pico-8 play session: hold → + tap 🅾

[t = 2 s] hold → ~2s, tap 🅾 ~4×
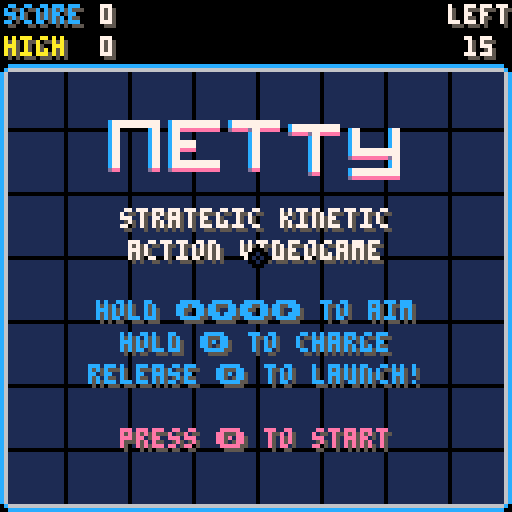
[t = 4 s] hold → ~4s, tap 🅾 ~7×
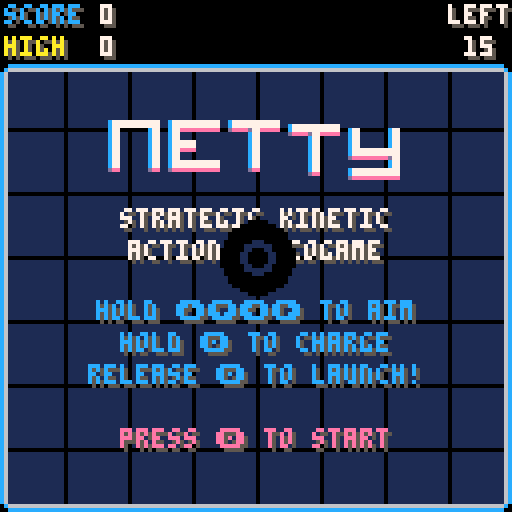
[t = 6 s] hold → ~6s, tap 🅾 ~10×
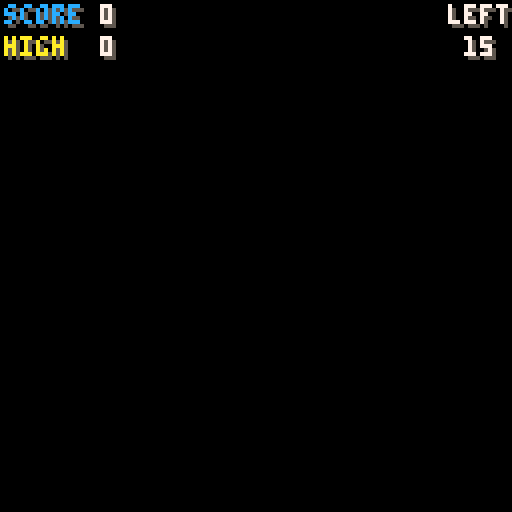
[t = 8 s] hold → ~8s, tap 🅾 ~14×
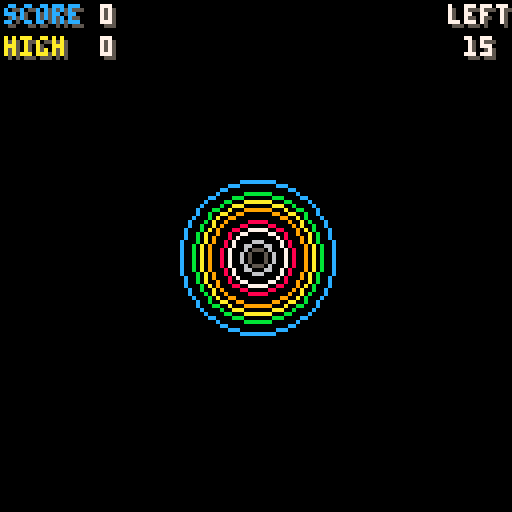

pico-8 cartridge
version 8
__lua__
-- netty
-- andrew minnich
cartdata("tesselode_netty")



-- state management
state = {}

function gotostate(s, ...)
 menuitem(4)
 state.current = s
 state.current:enter(...)
end



-- camera shakes
shake = {}
shake.launch = {
 {-1, -1},
 {-1, -1},
 {-1, -1},
 {1, 1},
 {1, 1},
 {1, 1},
 {1, -1},
 {1, -1},
 {1, -1},
 {-1, 1},
 {-1, 1},
 {-1, 1},
 {0, 0},
}


-- grid palettes
gridpalette = {
 {1, 0, 0, 6, 12, 'netty'},
 {0, 1, 1, 5, 1, 'nite',},
 {3, 11, 11, 11, 3, 'circuit',},
 {5, 0, 0, 0, 0, 'lumines',},
 {0, 0, 8, 8, 8, 'evil',},
 {13, 1, 1, 6, 1, 'murky',},
 {4, 9, 15, 4, 9, 'waffle',},
 {9, 0, 0, 10, 9, 'bee',},
 {8, 2, 2, 6, 14, 'punch',},
 {14, 14, 12, 6, 12, 'cute',},
 {7, 6, 6, 7, 7, 'sterile',},
 {0, 1, 0, 0, 7, 'depths',},
}


-- extra functions
function printc(s, x, y, c, glyphs)
 glyphs = glyphs or 0
 s = s .. ''
 x -= #s * 2 + glyphs * 2
 print(s, x, y, c)
end

function shakecamera(sequence)
 cam.sequence = sequence
 cam.frame = 1
end

function sign(x)
 if x < 0 then
  return -1
 elseif x > 0 then
  return 1
 else
  return 0
 end
end

function clamp(x, a, b)
 if x < a then
  return a
 elseif x > b then
  return b
 else
  return x
 end
end

function lerp(a, b, f)
 return a + (b-a) * f
end

function lerpl(a, b, f, m)
 local d = (b-a) * f
 d = clamp(d, -m, m)
 return a + d
end

function round(x)
 if x % 1 > .5 then
  return flr(x) + 1
 else
  return flr(x)
 end
end

function ceil(x)
 if x == flr(x) then
  return x
 else
  return flr(x) + 1
 end
end

function drawborder()
 pal(6, gridpalette[currentpalette][4])
 pal(12, gridpalette[currentpalette][5])
 map(0, 0, 0, 0, 16, 16)
 pal()
end


-- globals
gametype = 2
player = nil
dots = nil
blackholes = nil
effects = nil
score = nil
gravitytimer = nil
freezeframes = 0
uptime = 0

-- options
launchstyle = nil
movestyle = nil
firstrun = dget(2)
currentpalette = nil
if firstrun == 0 then
 dset(2, 1) -- first run
 dset(3, 1) -- launch style
 dset(4, 0) -- move style
 dset(5, 1) -- color palette
end

function setlaunchstyle(s)
 launchstyle = s
 dset(3, s)
 if s == 0 then
  menuitem(1, 'launch: normal', function()
   setlaunchstyle(1)
  end)
 end
 if s == 1 then
  menuitem(1, 'launch: inverted', function()
   setlaunchstyle(0)
  end)
 end
end

function setmovestyle(s)
 movestyle = s
 dset(4, s)
 if s == 0 then
  menuitem(2, 'move: normal', function()
   setmovestyle(1)
  end)
 end
 if s == 1 then
  menuitem(2, 'move: inverted', function()
   setmovestyle(0)
  end)
 end
end

function setcolorpalette(c)
 if c < 1 then c = 1 end
 if c > #gridpalette then c = 1 end
 currentpalette = c
 dset(5, c)
 menuitem(3, 'color: ' .. gridpalette[currentpalette][6], function()
  setcolorpalette(currentpalette + 1)
 end)
end

setlaunchstyle(dget(3))
setmovestyle(dget(4))
setcolorpalette(dget(5))



class = {}

function class.player()
 local player = {
  -- tweak me
  r = 4,
  accel = .02,
  friction = 1.015,
 	maxspeed = 2.5,
 	slomospeed = .2,
 	chargespeed = 1/60,
 	launchspeed = 3,
 	traillength = 16,

  -- don't tweak me
  buttoncurrent = false,
  buttonprevious = false,
 	x = 64,
 	y = 64,
 	vx = 0,
 	vy = 0,
 	canlaunch = true,
 	launching = false,
 	charge = 0,
 	launchdir = 0,
 	suctiontimer = 0,
 	sizetimer = 0,
 	speedtimer = 0,
 }
 player.displayr = player.r

 -- init trail
 player.trail = {}
 local i
 for i = 1, player.traillength do
  player.trail[i] = {x = player.x, y = player.y}
 end
 
 local inputx
 local inputy

 function player:update()
  -- input
  inputx = 0
  inputy = 0
  if (btn(0)) inputx -= 1
  if (btn(1)) inputx += 1
  if (btn(2)) inputy -= 1
  if (btn(3)) inputy += 1
  local l = sqrt(inputx*inputx + inputy*inputy)
  if l > 1 then
   inputx /= l
   inputy /= l
  end
  self.buttonprevious = self.buttoncurrent
  self.buttoncurrent = btn(4)
  local buttonpressed = self.buttoncurrent and not self.buttonprevious

  local speed = sqrt(self.vx*self.vx + self.vy*self.vy)

  -- acceleration
  local d = movestyle == 1 and -1 or 1
  self.vx += inputx * self.accel * speed / self.maxspeed * d
  self.vy += inputy * self.accel * speed / self.maxspeed * d

  -- friction
  self.vx /= self.friction
  self.vy /= self.friction
  
  -- gravity
  if gravitytimer > 0 then
   self.vy += .02
  end
  
  -- black hole gravity
  for b in all(blackholes) do
	  local d = atan2(b.x - self.x, b.y - self.y)
	  self.vx += .004 * cos(d)
	  self.vy += .004 * sin(d)
	 end

  -- bounce of screen edges
  local burstbounceparticles = function(angle)   
   for i = 1, 3 do
    local p = class.particle(self.x, self.y)
    p.angle = angle - .25 + rnd(.5)
    add(effects, p)
   end
   sfx(10)
  end
  if self.x < self.r then
   self.x = self.r
   self.vx *= -1
   burstbounceparticles(0)
  end
  if self.x > 128 - self.r then
   self.x = 128 - self.r
   self.vx *= -1
   burstbounceparticles(.5)
  end
  if self.y < self.r + 16 then
   self.y = self.r + 16
   self.vy *= -1
   burstbounceparticles(.75)
  end
  if self.y > 128 - self.r then
   self.y = 128 - self.r
   self.vy *= -1
   burstbounceparticles(.25)
  end

  -- limit speed
  if speed > self.maxspeed then
   self.vx /= (speed / self.maxspeed)
   self.vy /= (speed / self.maxspeed)
  end

  -- launching --
  
  -- start charge
  if not self.launching and buttonpressed then
   if self.canlaunch then
	   self.launching = true
	   self.charge = 0
	   if btn(0) or btn(1) or btn(2) or btn(3) then
	    self.launchdir = atan2(inputx, inputy)
	    if launchstyle == 1 then
	     self.launchdir += .5
	    end
	   else
	    self.launchdir = atan2(self.vx, self.vy)
	   end
	   sfx(8, 2)
	  else
	   sfx(35)
	  end
  end
  
  -- charge up
  if self.launching then
   self.charge += self.chargespeed
   if btnp(0) or btnp(1) or btnp(2) or btnp(3) then
    self.launchdir = atan2(inputx, inputy)
    if launchstyle == 1 then
     self.launchdir += .5
    end
   end
  end
  
  -- launch
  if self.launching and (not btn(4) or self.charge >= 1) then
   state.gameplay:onlaunch()
   self.launching = false
   local angle = self.launchdir
   self.vx = self.launchspeed * cos(angle) * self.charge
   self.vy = self.launchspeed * sin(angle) * self.charge
   score.multiplier = 1
   
   -- effects
   for i = 1, 5 do
    local p = class.particle(self.x, self.y, 12)
    p.angle = angle + .5 - .15 + rnd(.3)
    add(effects, p)
   end
   shakecamera(shake.launch)
   freezeframes = 2
   sfx(9, 2)
  end

  -- powerup states
  if self.suctiontimer > 0 then
   self.suctiontimer -= 1/60
  end
  if self.sizetimer > 0 then
   self.r = 8
   self.sizetimer -= 1/60
  else
   self.r = 4
  end
  if self.speedtimer > 0 then
   self.speedtimer -= 1/60
  end

  -- apply movement
 	local speedfactor
 	if self.launching then
 	 speedfactor = self.slomospeed
 	else
 	 speedfactor = 1
 	end
 	if self.speedtimer > 0 then
 	 speedfactor *= 1.5
 	end
  self.x += self.vx * speedfactor
  self.y += self.vy * speedfactor

  -- trail
  self.trail[1].x = player.x
  self.trail[1].y = player.y
  for i = 2, #self.trail do
   local t1 = self.trail[i]
   local t2 = self.trail[i - 1]
   t1.x = (t1.x + t2.x) / 2
   t1.y = (t1.y + t2.y) / 2
  end
  
  -- cosmetic
  self.displayr = self.displayr + (self.r - self.displayr) * .1
  
  -- burst some particles
  if not self.firstframe then
		 for i = 1, 10 do
			 add(effects, class.particle(self.x, self.y, 7))
			end
			self.firstframe = true
		end
 end

 function player:draw()
  -- draw launching hud
  local x, y = flr(self.x), flr(self.y)
  if self.launching then
   circfill(self.x, self.y, self.displayr * 4, 12)
   circfill(self.x, self.y, self.displayr + self.displayr*3*self.charge, 14)
   local bx = cos(self.launchdir) * self.displayr * 4
   local by = sin(self.launchdir) * self.displayr * 4
   if launchstyle == 1 then
    bx = -bx
    by = -by
   end
   line(self.x, self.y, self.x + bx, self.y + by, 9)
  end

  -- draw trail
  for i = 1, #self.trail do
   local t = self.trail[i]
   local r = self.displayr - self.displayr * (i / #self.trail)
   local c
   if self.speedtimer > 0 then
    c = 9
   else
    c = 7
   end
   circfill(t.x, t.y, r, c)
  end
  
  if self.suctiontimer > 0 then
   circfill(x, y, self.displayr, 11)
   circ(x, y, self.displayr, 10)
  else
   circfill(x + 1, y + 1, self.displayr, 5)
   circfill(x, y, self.displayr, 7)
	  circ(x, y, self.displayr, 6)
	 end
 end

 return player
end



function class.dot(special)
 local dot = {
  r = 4,

  x = 4 + flr(rnd(120)),
  y = 20 + flr(rnd(104)),
  vx = 0,
  vy = 0,
  special = special,
  displayr = 1,
 }

 function dot:update()
  -- suction
  if player.suctiontimer > 0 then
	  local d = atan2(player.x - self.x, player.y - self.y)
	  self.vx += .004 * cos(d)
	  self.vy += .004 * sin(d)
	 end
  
  -- gravity
  if gravitytimer > 0 then
   self.vy += .02
  end
  
  -- black hole gravity
  for b in all(blackholes) do
	  local d = atan2(b.x - self.x, b.y - self.y)
	  self.vx += .004 * cos(d)
	  self.vy += .004 * sin(d)
	 end
  
  -- bounce off walls
  if self.x < self.r then
   self.x = self.r
   self.vx *= -1
   sfx(24)
  end
  if self.x > 128 - self.r then
   self.x = 128 - self.r
   self.vx *= -1
   sfx(24)
  end
  if self.y < self.r + 16 then
   self.y = self.r + 16
   self.vy *= -1
   sfx(24)
  end
  if self.y > 128 - self.r then
   self.y = 128 - self.r
   self.vy *= -1
   sfx(24)
  end
  
  -- apply movement
  self.x += self.vx
  self.y += self.vy
  
  -- enter animation
  if self.displayr < self.r then
   self.displayr += 1/3
  end
 end

 function dot:draw()
  if self.special then
   local x1, y1 = self.x, self.y
	  for i = 0, 1, 1/16 do
		  local r = self.displayr + 2 * sin(uptime / 30 + i * 4)
		  local x2 = self.x + r * cos(i)
		  local y2 = self.y + r * sin(i)
		  line(x1, y1, x2, y2, 11)
		 end
		end
 
  if self.displayr < self.r then
   if self.special then
    circfill(self.x, self.y, self.displayr, 11)
   else
    circfill(self.x, self.y, self.displayr, 10)
   end
  else
	  local s
	  if self.special then
	   s = 2
	  else
	   s = 1
	  end
	  spr(s + 2, self.x - 3, self.y - 3)
	  spr(s, self.x - 4, self.y - 4)
	 end
 end

 return dot
end


function class.blackhole()
 local blackhole = {
  x = 8 + flr(rnd(112)),
  y = 24 + flr(rnd(96)),
	 r = 8,
	 life = 5,
	 displayr = 0,
	}
	sfx(20, 1)
	
	function blackhole:update()
	 self.life -= 1/60
	 if self.life <= 20/60 then
	  self.r = 0
	 end
	 self.displayr = self.displayr + (self.r - self.displayr) * .1
	 if self.life <= 0 then
	  sfx(22, 1)
	 end
	end

	function blackhole:draw()
	 local x1, y1 = self.x, self.y
	 for i = 0, 1, .05 do
	  local r = self.displayr + 2 + 2 * sin(uptime / 30 + i * 3)
	  local x2 = self.x + r * cos(i)
	  local y2 = self.y + r * sin(i)
	  line(x1, y1, x2, y2, 8)
	 end
	 circfill(self.x, self.y, self.displayr, 0)
	 circ(self.x, self.y, self.displayr, 8)
	end
	
	return blackhole
end



function class.particle(x, y, col)
 local particle = {
  x = x,
  y = y,
  angle = rnd(1),
  speed = 3,
  friction = 1.1,
  col = col or 7,
  life = .25 + rnd(.25),
 }

 function particle:update()
  self.speed /= self.friction
  self.x += self.speed * cos(self.angle)
  self.y += self.speed * sin(self.angle)
  self.life -= 1/60
 end

 function particle:draw()
  rect(self.x, self.y, self.x + 1, self.y + 1, self.col)
 end

 return particle
end


function class.scorepopup(x, y, score, col)
 local scorepopup = {
  x = x,
  y = y,
  score = score,
  col = col or 10,
  speed = 2,
  friction = 1.1,
  life = .5,
 }
 
 function scorepopup:update()
  self.speed /= self.friction
  self.y -= self.speed
  self.life -= 1/60
 end
 
 function scorepopup:draw()
  local s = self.score .. '00'
	 printc(s, self.x + 1, self.y + 1, 5)
  printc(s, self.x, self.y, self.col)
 end
 
 return scorepopup
end


function class.poweruptext(s)
 local text = {
  s = s,
  
  y = 16,
  life = 1.5,
  id = 'text',
 }
 
 function text:update()
  self.y /= 1.1
  self.life -= 1/60
 end
 
 function text:draw()
  printc(self.s, 65, 65 + self.y, 5)
  printc(self.s, 64, 64 + self.y, 11)
 end
 
 return text
end



function class.gridpoint(x, y)
 local point = {
  anchorx = x,
  anchory = y,
  x = x,
  y = y,
  vx = 0,
  vy = 0,
 }
 
 function point:update()
  if self.anchorx == 0 or self.anchorx == 128 or self.anchory == 16 or self.anchory == 128 then
   return
  end
  
  for b in all(blackholes) do
	  local r = sqrt((b.x - self.x)^2 + (b.y - self.y)^2)
	  if r < 1 then r = 1 end
   self.x = lerp(self.x, b.x, 1/r)
   self.y = lerp(self.y, b.y, 1/r)
  end
  
  local r = sqrt((player.x - self.x)^2 + (player.y - self.y)^2)
  if r < 1 then r = 1 end
  local f = (player.r^3)/320
  self.x = lerp(self.x, player.x, f/r)
  self.y = lerp(self.y, player.y, f/r)
  
  if gravitytimer > 0 then
   self.y = lerp(self.y, 128, .02)
  end
  
  self.x = lerp(self.x, self.anchorx, .1)
  self.y = lerp(self.y, self.anchory, .1)
 end

 return point
end



-- hud --

hud = {
 timeyoffset = 0,
 displayscore = 0,
 cutedots = {0, 0, 0, 0, 0, 0, 0, 0},
}

function hud:tickdown(playsound)
 self.timeyoffset = 4
 if playsound then sfx(29) end
end

function hud:update()
 local s = 0
 
 if state.current == state.gameplay or state.current == state.results then
  s = score.score
 end

 -- timer animation
 self.timeyoffset = lerp(self.timeyoffset, 0, .2)
	 
 -- rolling score counter
 if state.current == state.gameplay or state.current == state.results then
	 self.displayscore = lerp(self.displayscore, s, .25)
	 if self.displayscore % 1 > .99 then
	  self.displayscore = flr(self.displayscore) + 1
	 end
	else
	 self.displayscore = 0
	end

 if gametype == 3 then
  -- update zen mode visualizer
	 local wiggle = 1000 * sin(uptime/240) * (s - self.displayscore) / 100
	 self.cutedots[1] = lerpl(self.cutedots[1], wiggle, .1, 1)
	 for i = 8, 2, -1 do
	  self.cutedots[i] = lerp(self.cutedots[i], self.cutedots[i-1], .1)
	 end
	end
end

function hud:draw()
 local scoredisplayy = 0
 local timeleft = 60
 local movesleft = 15

 if state.current == state.gameplay or state.current == state.results then
  timeleft = score.timeleft
  movesleft = score.movesleft
 
  scoredisplayy = 400 * (score.score - self.displayscore) / 200
	 if scoredisplayy > 2 then scoredisplayy = 2 end
	 scoredisplayy = round(scoredisplayy)
	end

 if gametype == 3 then
  -- draw zen mode visualizer
	 for i = 1, 8 do
	  local x = 36 + 8 * (i - 1)
	  local wiggle = self.cutedots[i]
	  wiggle = clamp(wiggle, -4 ,4)
	  local y = round(8 + wiggle)
	  local c = 5
	  if abs(wiggle) > 1 then
	   c = gridpalette[currentpalette][4]
	  end
	  if abs(wiggle) > 3 then
	   c = gridpalette[currentpalette][5]
	  end
	  circfill(x, y, 2, c)
	 end
	 return false
	end
	
	-- score counter
 local s
 if self.displayscore == 0 then
  s = 0
 else
  local whole = flr(self.displayscore)
  local decimal = self.displayscore % 1
  if whole == 0 then whole = '' end
  if decimal == 0 then
   s = whole .. '00'
  else
   decimal = decimal .. ''
	  s = whole .. sub(decimal, 3, 4)
	 end
 end
 
 print('score', 2, 2, 5)
 print('score', 1, 1, 12)
 print(s, 26, 2 + scoredisplayy, 5)
 print(s, 25, 1 + scoredisplayy, 7)
 
 -- high score
 local s = dget(gametype-1)
 if s ~= 0 then
  s = s .. '00'
 end
 print('high', 2, 10, 5)
 print('high', 1, 9, 10)
 print(s, 26, 10, 5)
 print(s, 25, 9, 7)
 
 -- time/moves left
 if gametype == 1 or movesleft == 0 then
	 print('time', 113, 2, 5)
	 print('time', 112, 1, 7)
	 local t = ceil(timeleft)
	 t = t .. ''
	 printc(t, 121, 10 + self.timeyoffset, 5)
	 local c = 7
	 if timeleft <= 10 then
	  c = 8
	 end
	 printc(t, 120, 9 + self.timeyoffset, c)
	else
	 print('left', 113, 2, 5)
	 print('left', 112, 1, 7)
	 local t = movesleft
	 t = t .. ''
	 printc(t, 121, 10 + self.timeyoffset, 5)
	 local c = 7
	 if movesleft < 5 then
	  c = 8
	 end
	 printc(t, 120, 9 + self.timeyoffset, c)
	end
end
  


-- gameplay state --

state.gameplay = {}

function state.gameplay:enter(gametype)
	player = class.player()
	dots = {}
	blackholes = {}
	effects = {}
	score = {
	 score = 0,
	 multiplier = 1,
	 dotscollected = 0,
	 timeleft = 60,
	 movesleft = 15,
	}
	cam = {
	 sequence = {{0, 0}},
	 frame = 1,
	}
	gravitytimer = 0
	
	self.powerups = {}
	
	-- cosmetic
	self.grid = {}
	for x = 0, 128, 16 do
	 self.grid[x] = {}
	 for y = 16, 128, 16 do
	  self.grid[x][y] = class.gridpoint(x, y)
	 end
	end
	 
	self.secondtimer = 1
	
	for i = 1, 5 do
		add(dots, class.dot())
	end
	
	menuitem(4, 'retry', function()
	 gotostate(state.transition, state.intro, true)
	end)
end

function state.gameplay:powerup()
 -- shuffle powerups
 if #self.powerups == 0 then
  if gametype == 3 then
   self.powerups = {2, 3, 4, 5}
  else
		 self.powerups = {1, 2, 3, 4, 5, 6}
		end
	 for _ = 1, 10 do
		 for i = 1, #self.powerups - 1 do
	   local j = i + 1
	   if rnd(2) < 1 then
	    local a, b = self.powerups[i], self.powerups[j]
	    self.powerups[i] = b
	    self.powerups[j] = a
	   end
	  end
	 end
 end
 		
 local c = self.powerups[1]
 assert(c)
 del(self.powerups, self.powerups[1])

 -- delete previous powerup text
 for e in all(effects) do
  if e.id == 'text' then
   del(effects, e)
  end
 end

 if c == 1 then
  add(dots, class.dot())
  add(effects, class.poweruptext('extra dot!'))
  sfx(19, 3)
 end
 if c == 2 then
  add(blackholes, class.blackhole())
  add(effects, class.poweruptext('black hole!'))
 end
 if c == 3 then
  player.sizetimer = 5
  add(effects, class.poweruptext('size up!'))
  sfx(25, 3)
 end
 if c == 4 then
  gravitytimer = 5
  sfx(23, 3)
  add(effects, class.poweruptext('gravity!'))
 end
 if c == 5 then
  player.speedtimer = 5
  add(effects, class.poweruptext('speed up!'))
  sfx(21, 3)
 end
 if c == 6 then
  if gametype == 1 then
	  score.timeleft += 5
	  add(effects, class.poweruptext('extra time!'))
	 else
	  score.movesleft += 3
	  add(effects, class.poweruptext('extra launches!'))
	 end  
  sfx(33, 3)
 end
end

function state.gameplay:onlaunch()
 if gametype == 2 then
  score.movesleft -= 1
  hud:tickdown()
 end
end

function state.gameplay:update()
 if freezeframes > 0 then
  freezeframes -= 1
  return
 end

 if gametype == 1 then
	 score.timeleft -= 1/60
	 if score.timeleft <= 0 then
	  gotostate(state.results)
	 end
	end
	if gametype == 2 then
	 player.canlaunch = score.movesleft > 0
	 if score.movesleft == 0 then
	  score.timeleft -= 1/60
	  if score.timeleft <= 0 then
		  gotostate(state.results)
		 end
		else
			score.timeleft = 10
		end
	end
 
 if gravitytimer > 0 then
  gravitytimer -= 1/60
 end

 -- update player
 player:update()

 -- update dots
 for d in all(dots) do
  d:update()	

  -- dot collection
  local distance = sqrt((d.x - player.x)^2 + (d.y - player.y)^2)
  if distance < player.r + d.r then
   del(dots, d)
   local dotscore = score.multiplier
   local col
   if d.special then
    col = 11
    dotscore *= 5
    self:powerup()
   else
    col = 10
   end
   score.dotscollected += 1
   score.multiplier += 1
   score.score += dotscore
   add(dots, class.dot(score.dotscollected % 5 == 0))
   for i = 1, 5 do
    add(effects, class.particle(d.x, d.y, col))
   end
   add(effects, class.scorepopup(d.x, d.y, dotscore, col))
   local s
   if score.multiplier > 8 then
    s = 7
   else
	   s = score.multiplier - 2
	  end
	  if d.special then
	   s += 11
	  end
	  sfx(s, 0)
  end
 end
 
 -- update blackholes
 for b in all(blackholes) do
  b:update()
  if b.life <= 0 then
   del(blackholes, b)
  end
 end

 -- update particles
 for e in all(effects) do
  e:update()
  if e.life <= 0 then
   del(effects, e)
  end
 end
 
 -- update grid
 for x = 0, 128, 16 do
	 for y = 16, 128, 16 do
	  self.grid[x][y]:update()
	 end
	end
 
 -- update camera
 cam.frame += 1
 if cam.frame > #cam.sequence then
  cam.frame = #cam.sequence
 end
 
 -- update hud animations
 if gametype == 1 or score.movesleft == 0 then
	 self.secondtimer -= 1/60
	 if self.secondtimer <= 0 then
	  self.secondtimer += 1
	  if score.timeleft < 10 then
	   hud:tickdown(true)
	  end
	 end
	else
	 self.secondtimer = 1
	end
end

function state.gameplay:draw()
 cls()
 
 camera(cam.sequence[cam.frame][1], cam.sequence[cam.frame][2])
 
 -- draw grid
 clip(2, 18, 126, 108)
 rectfill(0, 0, 128, 128, gridpalette[currentpalette][1])
	for x = 0, 128, 16 do
	 for y = 16, 112, 16 do
	  local a = self.grid[x][y]
	  local b = self.grid[x][y+16]
	  line(a.x, a.y, b.x, b.y, gridpalette[currentpalette][2])
	 end
	end
	for x = 0, 112, 16 do
	 for y = 16, 128, 16 do
	  local a = self.grid[x][y]
	  local b = self.grid[x+16][y]
	  line(a.x, a.y, b.x, b.y, gridpalette[currentpalette][3])
	 end
	end
	clip()
 
 drawborder()
 	
	-- draw entities
 for b in all(blackholes) do
  b:draw()
 end
 player:draw()
 for d in all(dots) do
  d:draw()
 end
 for e in all(effects) do
  e:draw()
 end
 
 -- draw hud
 if gametype == 3 then return false end
 
 camera()
end



-- results screen
state.results = {}

function state.results:enter()
 sfx(-1, 0)
 sfx(-1, 1)
 sfx(-1, 2)
 sfx(-1, 3)
 sfx(31)

 self.newhighscore = false
 if score.score > dget(gametype-1) then
  self.newhighscore = true
  dset(gametype-1, score.score)
 end
 
 self.statetimer = 4
 self.displayscore = 0
end

function state.results:update()
 if self.statetimer > 0 then
	 self.statetimer -= 1/60
	 if self.statetimer <= 0 then
	  if self.newhighscore then
	   sfx(32)
	  end
	 end
	end

 if self.statetimer <= 2 then
  if self.displayscore < score.score then
   if stat(16) ~= 34 then
	   sfx(34, 0)
	  end
	  self.displayscore += score.score/100
	  if self.displayscore > score.score then
	   self.displayscore = score.score
	  end
	 else
	  if stat(16) == 34 then
	   sfx(26, 0)
	  end
	 end
	end

 if self.statetimer <= 0 then
	 if btnp(4) then
 	 gotostate(state.transition, state.intro, true)
	 end
	 if btnp(5) then
	  gotostate(state.transition, state.title, true)
  end
 end
end

function state.results:draw()
 state.gameplay:draw()

 rectfill(8, 32, 120, 96, 0)
 
 if self.statetimer <= 2 then
	 printc('final score', 65, 41, 5)
	 printc('final score', 64, 40, 12)
	 local s = flr(self.displayscore)
	 if s > 0 then
	  s = s .. '00'
	 end
	 printc(s, 65, 49, 5)
	 printc(s, 64, 48, 7)
	else
	 if gametype == 1 then
	 	printc('time up!', 65, 65, 5)
		 printc('time up!', 64, 64, 7)
		elseif gametype == 2 then
		 printc('out of moves!', 65, 65, 5)
		 printc('out of moves!', 64, 64, 7)
		end
	end
	
	if self.statetimer <= 0 then
	 if self.newhighscore then
	  printc('new high score!', 65, 65, 5)
	  printc('new high score!', 64, 64, 10)
	 end
	 printc('� retry   � title', 65, 81, 5, 1)
	 printc('� retry   � title', 64, 80, 12, 1)
	end
end



-- intro sequence
state.intro = {}

function state.intro:enter()
 self.rings = {}
 for i = 1, 8 do
  self.rings[i] = {
   startr = 16*i,
   extrar = rnd(128),
   targetr = i/4,
  }
  self.rings[i].r = self.rings[i].startr
 end
 
 self.timer = 2
 
 sfx(27)
 sfx(28)
end

function state.intro:update()
 for i = 1, #self.rings do
  local r = self.rings[i]
  r.r -= r.startr/120
  r.extrar = lerp(r.extrar, 0, .05)
 end
 
 self.timer -= 1/60
 if self.timer <= 0 then
  sfx(-1, 0)
  sfx(-1, 1)
  sfx(-1, 2)
  sfx(-1, 3)
  sfx(9)
  gotostate(state.gameplay)
 end
end

function state.intro:draw()
 cls()
 
 clip(2, 18, 126, 108)
 
 -- draw rings
 for i = 1, #self.rings do
  local r = self.rings[i]
  circ(64, 64, r.r + r.extrar + r.targetr, i + 4)
 end
 
 clip()
end



state.transition = {}

function state.transition:enter(s, crop)
 self.r = 1
 self.s = s
 self.crop = crop
 sfx(30)
end

function state.transition:update()
 self.r *= 1.15
 if self.r > 10000 then
  gotostate(self.s)
 end
end

function state.transition:draw()
 --rectfill(0, 0, self.x, 128, 0)
 if self.crop then
  clip(0, 16, 128, 112)
 end
 circfill(64, 64, self.r, 0)
 circfill(64, 64, self.r/2, gridpalette[currentpalette][1])
 circfill(64, 64, self.r/4, 0)
 clip()
end


-- title screen
state.title = {}

function state.title:enter()
 music(0)
 poke(0x5f42, 2)
end

function state.title:update()
 if btnp(4) then
  music(-1)
  poke(0x5f42, 0)
  gotostate(state.transition, state.intro, true)
 end
end

function state.title:draw()
 cls()
 
 clip(2, 18, 126, 108)
 
 rectfill(0, 0, 128, 128, gridpalette[currentpalette][1])

 -- draw grid
 for x = 0, 128, 16 do
  line(x, 16, x, 128, gridpalette[currentpalette][2])
 end
 for y = 16, 128, 16 do
  line(0, y, 128, y, gridpalette[currentpalette][3])
 end
 
 clip()
 
 drawborder()

 -- draw title
 for i = 0, 4 do
  local s = 6 + i * 2
  local x = 128/2 - (15*5)/2 + 15*i
  local y = 32 + 3.99 * sin(uptime/60 - 1/15*i)
  spr(s, x, y, 2, 2)
 end
 
 printc('strategic kinetic', 65, 53, 5)
 printc('strategic kinetic', 64, 52, 7)
 printc('action videogame', 65, 61, 5)
 printc('action videogame', 64, 60, 7)
 
 -- instructions
 camera(0, 1.99 * sin(uptime / 120) + 4)
 
 printc('hold ���� to aim', 65, 81, 5, 4)
 printc('hold ���� to aim', 64, 80, 12, 4)
 
 printc('hold � to charge', 65, 89, 5, 1)
 printc('hold � to charge', 64, 88, 12, 1)
 
 printc('release � to launch!', 65, 97, 5, 1)
 printc('release � to launch!', 64, 96, 12, 1)
 
 printc('press � to start', 65, 113, 5, 1)
 printc('press � to start', 64, 112, 14, 1)
 
 camera()
end



-- main loop --
function _init()
	gotostate(state.transition, state.title)
end

function _update60()
 uptime += 1
 state.current:update()
 hud:update()
end

function _draw()
 state.current:draw()
 if state.current ~= state.transition then
	 hud:draw()
	end
end
__gfx__
00000000000aa000000bb00000055000000550000000000000000000000000000000000000000000000000000000000000000000000000000000000000000000
0000000000a99a000bbaabb000555500055555500000000000000000000000000000000000000000000000000000000000000000000000000000000000000000
007007000a9aa9a00babbab00555555005555550000000000c777777777777000c777777777777000c777777777777000c777777777777000c770000000c7700
00077000a9aaaa9abab33bab5555555555555555000000000c777777777777000c777777777777000c777777777777000c777777777777000c770000000c7700
00077000a9aaaa9abab33bab5555555555555555000000000c770000000c77000c77eeeeeeeeee000deeeed77eeeee000deeeed77eeeee000c770000000c7700
007007000a9aa9a00babbab00555555005555550000000000c770000000c77000c77000000000000000000c770000000000000c7700000000c770000000c7700
0000000000a99a000bbaabb00055550005555550000000000c770000000c77000c77000000000000000000c770000000000000c7700000000c770000000c7700
00000000000aa000000bb0000005500000055000000000000c770000000c77000c77777700000000000000c770000000000000c7700000000c77777777777700
00cccccccccccccccccccc0000cccccccccccccccccccc000c770000000c77000c77777700000000000000c770000000000000c7700000000c77777777777700
0c66666666666666666666c00c66666666666666666666c00c770000000c77000c77eeee00000000000000c770000000000000c7700000000deeeeeeeeed7700
c6000000000000000000006cc6000000000000000000006c0c770000000c77000c77000000000000000000c770000000000000c77000000000000000000c7700
c6000000000000000000006cc6000000000000000000006c0c770000000c77000c77000000000000000000c770000000000000c77000000000000000000c7700
c6000000000000000000006cc6000000000000000000006c0c770000000c77000c77777777777700000000c770000000000000c7700000000c77777777777700
c6000000000000000000006cc6000000000000000000006c0c770000000c77000c77777777777700000000c770000000000000c7700000000c77777777777700
c6000000000000000000006cc6000000000000000000006c0dee0000000dee000deeeeeeeeeeee00000000dee0000000000000dee00000000deeeeeeeeeeee00
c6000000000000000000006cc6000000000000000000006c00000000000000000000000000000000000000000000000000000000000000000000000000000000
c6000000000000000000006cc6000000000000000000006c00000000000000000000000000000000000000000000000000000000000000000000000000000000
c6000000000000000000006cc6000000000000000000006c00000000000000000000000000000000000000000000000000000000000000000000000000000000
c6000000000000000000006cc6000000000000000000006c0c770000000c77000c770000000c7700000000000000000000000000000000000000000000000000
c6000000000000000000006cc6000000000000000000006c00c7700000c77e000c777000000c7700000000000000000000000000000000000000000000000000
c6000000000000000000006cc6000000000000000000006c000c77000c77e0000c777700000c7700000000000000000000000000000000000000000000000000
c6000000000000000000006cc6000000000000000000006c0000c770c77e00000c777770000c7700000000000000000000000000000000000000000000000000
c6000000000000000000006cc6000000000000000000006c00000c7777e000000c777777000c7700000000000000000000000000000000000000000000000000
c6000000000000000000006cc6000000000000000000006c000000c77e0000000c77e777700c7700000000000000000000000000000000000000000000000000
c6000000000000000000006cc6000000000000000000006c000000c7700000000c770e77770c7700000000000000000000000000000000000000000000000000
c6000000000000000000006cc6000000000000000000006c000000c7700000000c7700e7777c7700000000000000000000000000000000000000000000000000
c6000000000000000000006cc6000000000000000000006c000000c7700000000c77000e77777700000000000000000000000000000000000000000000000000
c6000000000000000000006cc6000000000000000000006c000000c7700000000c770000e7777700000000000000000000000000000000000000000000000000
c6000000000000000000006cc6000000000000000000006c000000c7700000000c7700000e777700000000000000000000000000000000000000000000000000
c6000000000000000000006cc6000000000000000000006c000000c7700000000c77000000e77700000000000000000000000000000000000000000000000000
0c66666666666666666666c00c66666666666666666666c0000000dee00000000dee0000000eee00000000000000000000000000000000000000000000000000
00cccccccccccccccccccc0000cccccccccccccccccccc0000000000000000000000000000000000000000000000000000000000000000000000000000000000
00000000000000000000000000000000000000000000000000000000000000000000000000000000000000000000000000000000000000000000000000000000
00000000000000000000000000000000000000000000000000000000000000000000000000000000000000000000000000000000000000000000000000000000
00000000000000000000000000000000000000000000000000000000000000000000000000000000000000000000000000000000000000000000000000000000
00000000000000000000000000000000000000000000000000000000000000000000000000000000000000000000000000000000000000000000000000000000
00000000000000000000000000000000000000000000000000000000000000000000000000000000000000000000000000000000000000000000000000000000
00000000000000000000000000000000000000000000000000000000000000000000000000000000000000000000000000000000000000000000000000000000
00000000000000000000000000000000000000000000000000000000000000000000000000000000000000000000000000000000000000000000000000000000
00000000000000000000000000000000000000000000000000000000000000000000000000000000000000000000000000000000000000000000000000000000
00000000000000000000000000000000000000000000000000000000000000000000000000000000000000000000000000000000000000000000000000000000
00000000000000000000000000000000000000000000000000000000000000000000000000000000000000000000000000000000000000000000000000000000
00000000000000000000000000000000000000000000000000000000000000000000000000000000000000000000000000000000000000000000000000000000
00000000000000000000000000000000000000000000000000000000000000000000000000000000000000000000000000000000000000000000000000000000
00000000000000000000000000000000000000000000000000000000000000000000000000000000000000000000000000000000000000000000000000000000
00000000000000000000000000000000000000000000000000000000000000000000000000000000000000000000000000000000000000000000000000000000
00000000000000000000000000000000000000000000000000000000000000000000000000000000000000000000000000000000000000000000000000000000
00000000000000000000000000000000000000000000000000000000000000000000000000000000000000000000000000000000000000000000000000000000
00000000000000000000000000000000000000000000000000000000000000000000000000000000000000000000000000000000000000000000000000000000
00000000000000000000000000000000000000000000000000000000000000000000000000000000000000000000000000000000000000000000000000000000
00000000000000000000000000000000000000000000000000000000000000000000000000000000000000000000000000000000000000000000000000000000
00000000000000000000000000000000000000000000000000000000000000000000000000000000000000000000000000000000000000000000000000000000
00000000000000000000000000000000000000000000000000000000000000000000000000000000000000000000000000000000000000000000000000000000
00000000000000000000000000000000000000000000000000000000000000000000000000000000000000000000000000000000000000000000000000000000
00000000000000000000000000000000000000000000000000000000000000000000000000000000000000000000000000000000000000000000000000000000
00000000000000000000000000000000000000000000000000000000000000000000000000000000000000000000000000000000000000000000000000000000
00000000000000000000000000000000000000000000000000000000000000000000000000000000000000000000000000000000000000000000000000000000
00000000000000000000000000000000000000000000000000000000000000000000000000000000000000000000000000000000000000000000000000000000
00000000000000000000000000000000000000000000000000000000000000000000000000000000000000000000000000000000000000000000000000000000
00000000000000000000000000000000000000000000000000000000000000000000000000000000000000000000000000000000000000000000000000000000
00000000000000000000000000000000000000000000000000000000000000000000000000000000000000000000000000000000000000000000000000000000
00000000000000000000000000000000000000000000000000000000000000000000000000000000000000000000000000000000000000000000000000000000
00000000000000000000000000000000000000000000000000000000000000000000000000000000000000000000000000000000000000000000000000000000
00000000000000000000000000000000000000000000000000000000000000000000000000000000000000000000000000000000000000000000000000000000
00000000000000000000000000000000000000000000000000000000000000000000000000000000000000000000000000000000000000000000000000000000
00000000000000000000000000000000000000000000000000000000000000000000000000000000000000000000000000000000000000000000000000000000
00000000000000000000000000000000000000000000000000000000000000000000000000000000000000000000000000000000000000000000000000000000
00000000000000000000000000000000000000000000000000000000000000000000000000000000000000000000000000000000000000000000000000000000
00000000000000000000000000000000000000000000000000000000000000000000000000000000000000000000000000000000000000000000000000000000
00000000000000000000000000000000000000000000000000000000000000000000000000000000000000000000000000000000000000000000000000000000
00000000000000000000000000000000000000000000000000000000000000000000000000000000000000000000000000000000000000000000000000000000
00000000000000000000000000000000000000000000000000000000000000000000000000000000000000000000000000000000000000000000000000000000
00000000000000000000000000000000000000000000000000000000000000000000000000000000000000000000000000000000000000000000000000000000
00000000000000000000000000000000000000000000000000000000000000000000000000000000000000000000000000000000000000000000000000000000
00000000000000000000000000000000000000000000000000000000000000000000000000000000000000000000000000000000000000000000000000000000
00000000000000000000000000000000000000000000000000000000000000000000000000000000000000000000000000000000000000000000000000000000
00000000000000000000000000000000000000000000000000000000000000000000000000000000000000000000000000000000000000000000000000000000
00000000000000000000000000000000000000000000000000000000000000000000000000000000000000000000000000000000000000000000000000000000
00000000000000000000000000000000000000000000000000000000000000000000000000000000000000000000000000000000000000000000000000000000
00000000000000000000000000000000000000000000000000000000000000000000000000000000000000000000000000000000000000000000000000000000
00000000000000000000000000000000000000000000000000000000000000000000000000000000000000000000000000000000000000000000000000000000
00000000000000000000000000000000000000000000000000000000000000000000000000000000000000000000000000000000000000000000000000000000
00000000000000000000000000000000000000000000000000000000000000000000000000000000000000000000000000000000000000000000000000000000
00000000000000000000000000000000000000000000000000000000000000000000000000000000000000000000000000000000000000000000000000000000
00000000000000000000000000000000000000000000000000000000000000000000000000000000000000000000000000000000000000000000000000000000
00000000000000000000000000000000000000000000000000000000000000000000000000000000000000000000000000000000000000000000000000000000
00000000000000000000000000000000000000000000000000000000000000000000000000000000000000000000000000000000000000000000000000000000
00000000000000000000000000000000000000000000000000000000000000000000000000000000000000000000000000000000000000000000000000000000
00000000000000000000000000000000000000000000000000000000000000000000000000000000000000000000000000000000000000000000000000000000
00000000000000000000000000000000000000000000000000000000000000000000000000000000000000000000000000000000000000000000000000000000
00000000000000000000000000000000000000000000000000000000000000000000000000000000000000000000000000000000000000000000000000000000
00000000000000000000000000000000000000000000000000000000000000000000000000000000000000000000000000000000000000000000000000000000
00000000000000000000000000000000000000000000000000000000000000000000000000000000000000000000000000000000000000000000000000000000
00000000000000000000000000000000000000000000000000000000000000000000000000000000000000000000000000000000000000000000000000000000
00000000000000000000000000000000000000000000000000000000000000000000000000000000000000000000000000000000000000000000000000000000
00000000000000000000000000000000000000000000000000000000000000000000000000000000000000000000000000000000000000000000000000000000
00000000000000000000000000000000000000000000000000000000000000000000000000000000000000000000000000000000000000000000000000000000
00000000000000000000000000000000000000000000000000000000000000000000000000000000000000000000000000000000000000000000000000000000
00000000000000000000000000000000000000000000000000000000000000000000000000000000000000000000000000000000000000000000000000000000
00000000000000000000000000000000000000000000000000000000000000000000000000000000000000000000000000000000000000000000000000000000
00000000000000000000000000000000000000000000000000000000000000000000000000000000000000000000000000000000000000000000000000000000
00000000000000000000000000000000000000000000000000000000000000000000000000000000000000000000000000000000000000000000000000000000
00000000000000000000000000000000000000000000000000000000000000000000000000000000000000000000000000000000000000000000000000000000
00000000000000000000000000000000000000000000000000000000000000000000000000000000000000000000000000000000000000000000000000000000
00000000000000000000000000000000000000000000000000000000000000000000000000000000000000000000000000000000000000000000000000000000
00000000000000000000000000000000000000000000000000000000000000000000000000000000000000000000000000000000000000000000000000000000
00000000000000000000000000000000000000000000000000000000000000000000000000000000000000000000000000000000000000000000000000000000
00000000000000000000000000000000000000000000000000000000000000000000000000000000000000000000000000000000000000000000000000000000
00000000000000000000000000000000000000000000000000000000000000000000000000000000000000000000000000000000000000000000000000000000
00000000000000000000000000000000000000000000000000000000000000000000000000000000000000000000000000000000000000000000000000000000
00000000000000000000000000000000000000000000000000000000000000000000000000000000000000000000000000000000000000000000000000000000
00000000000000000000000000000000000000000000000000000000000000000000000000000000000000000000000000000000000000000000000000000000
00000000000000000000000000000000000000000000000000000000000000000000000000000000000000000000000000000000000000000000000000000000
00000000000000000000000000000000000000000000000000000000000000000000000000000000000000000000000000000000000000000000000000000000
00000000000000000000000000000000000000000000000000000000000000000000000000000000000000000000000000000000000000000000000000000000
00000000000000000000000000000000000000000000000000000000000000000000000000000000000000000000000000000000000000000000000000000000
00000000000000000000000000000000000000000000000000000000000000000000000000000000000000000000000000000000000000000000000000000000
00000000000000000000000000000000000000000000000000000000000000000000000000000000000000000000000000000000000000000000000000000000
00000000000000000000000000000000000000000000000000000000000000000000000000000000000000000000000000000000000000000000000000000000
00000000000000000000000000000000000000000000000000000000000000000000000000000000000000000000000000000000000000000000000000000000
00000000000000000000000000000000000000000000000000000000000000000000000000000000000000000000000000000000000000000000000000000000
00000000000000000000000000000000000000000000000000000000000000000000000000000000000000000000000000000000000000000000000000000000
00000000000000000000000000000000000000000000000000000000000000000000000000000000000000000000000000000000000000000000000000000000
00000000000000000000000000000000000000000000000000000000000000000000000000000000000000000000000000000000000000000000000000000000
00000000000000000000000000000000000000000000000000000000000000000000000000000000000000000000000000000000000000000000000000000000
00000000000000000000000000000000000000000000000000000000000000000000000000000000000000000000000000000000000000000000000000000000
00000000000000000000000000000000000000000000000000000000000000000000000000000000000000000000000000000000000000000000000000000000
00000000000000000000000000000000000000000000000000000000000000000000000000000000000000000000000000000000000000000000000000000000
__gff__
0000000000000000000000000000000000000000000000000000000000000000000000000000000000000000000000000000000000000000000000000000000000000000000000000000000000000000000000000000000000000000000000000000000000000000000000000000000000000000000000000000000000000000
0000000000000000000000000000000000000000000000000000000000000000000000000000000000000000000000000000000000000000000000000000000000000000000000000000000000000000000000000000000000000000000000000000000000000000000000000000000000000000000000000000000000000000
__map__
0000000000000000000000000000000000000000000000000000000000000000000000000000000000000000000000000000000000000000000000000000000000000000000000000000000000000000000000000000000000000000000000000000000000000000000000000000000000000000000000000000000000000000
0000000000000000000000000000000000000000000000000000000000000000000000000000000000000000000000000000000000000000000000000000000000000000000000000000000000000000000000000000000000000000000000000000000000000000000000000000000000000000000000000000000000000000
1011141411111414111114141111141500000000000000000000000000000000000000000000000000000000000000000000000000000000000000000000000000000000000000000000000000000000000000000000000000000000000000000000000000000000000000000000000000000000000000000000000000000000
2021242421212424212124242121242500000000000000000000000000000000000000000000000000000000000000000000000000000000000000000000000000000000000000000000000000000000000000000000000000000000000000000000000000000000000000000000000000000000000000000000000000000000
2324212124242121242421212424212200000000000000000000000000000000000000000000000000000000000000000000000000000000000000000000000000000000000000000000000000000000000000000000000000000000000000000000000000000000000000000000000000000000000000000000000000000000
2324212124242121242421212424212200000000000000000000000000000000000000000000000000000000000000000000000000000000000000000000000000000000000000000000000000000000000000000000000000000000000000000000000000000000000000000000000000000000000000000000000000000000
2021242421212424212124242121242500000000000000000000000000000000000000000000000000000000000000000000000000000000000000000000000000000000000000000000000000000000000000000000000000000000000000000000000000000000000000000000000000000000000000000000000000000000
2021242421212424212124242121242500000000000000000000000000000000000000000000000000000000000000000000000000000000000000000000000000000000000000000000000000000000000000000000000000000000000000000000000000000000000000000000000000000000000000000000000000000000
2324212124242121242421212424212200000000000000000000000000000000000000000000000000000000000000000000000000000000000000000000000000000000000000000000000000000000000000000000000000000000000000000000000000000000000000000000000000000000000000000000000000000000
2324212124242121242421212424212200000000000000000000000000000000000000000000000000000000000000000000000000000000000000000000000000000000000000000000000000000000000000000000000000000000000000000000000000000000000000000000000000000000000000000000000000000000
2021242421212424212124242121242500000000000000000000000000000000000000000000000000000000000000000000000000000000000000000000000000000000000000000000000000000000000000000000000000000000000000000000000000000000000000000000000000000000000000000000000000000000
2021242421212424212124242121242500000000000000000000000000000000000000000000000000000000000000000000000000000000000000000000000000000000000000000000000000000000000000000000000000000000000000000000000000000000000000000000000000000000000000000000000000000000
2324212124242121242421212424212200000000000000000000000000000000000000000000000000000000000000000000000000000000000000000000000000000000000000000000000000000000000000000000000000000000000000000000000000000000000000000000000000000000000000000000000000000000
2324212124242121242421212424212200000000000000000000000000000000000000000000000000000000000000000000000000000000000000000000000000000000000000000000000000000000000000000000000000000000000000000000000000000000000000000000000000000000000000000000000000000000
2021242421212424212124242121242500000000000000000000000000000000000000000000000000000000000000000000000000000000000000000000000000000000000000000000000000000000000000000000000000000000000000000000000000000000000000000000000000000000000000000000000000000000
3031343431313434313134343131343500000000000000000000000000000000000000000000000000000000000000000000000000000000000000000000000000000000000000000000000000000000000000000000000000000000000000000000000000000000000000000000000000000000000000000000000000000000
0000000000000000000000000000000000000000000000000000000000000000000000000000000000000000000000000000000000000000000000000000000000000000000000000000000000000000000000000000000000000000000000000000000000000000000000000000000000000000000000000000000000000000
0000000000000000000000000000000000000000000000000000000000000000000000000000000000000000000000000000000000000000000000000000000000000000000000000000000000000000000000000000000000000000000000000000000000000000000000000000000000000000000000000000000000000000
0000000000000000000000000000000000000000000000000000000000000000000000000000000000000000000000000000000000000000000000000000000000000000000000000000000000000000000000000000000000000000000000000000000000000000000000000000000000000000000000000000000000000000
0000000000000000000000000000000000000000000000000000000000000000000000000000000000000000000000000000000000000000000000000000000000000000000000000000000000000000000000000000000000000000000000000000000000000000000000000000000000000000000000000000000000000000
0000000000000000000000000000000000000000000000000000000000000000000000000000000000000000000000000000000000000000000000000000000000000000000000000000000000000000000000000000000000000000000000000000000000000000000000000000000000000000000000000000000000000000
0000000000000000000000000000000000000000000000000000000000000000000000000000000000000000000000000000000000000000000000000000000000000000000000000000000000000000000000000000000000000000000000000000000000000000000000000000000000000000000000000000000000000000
0000000000000000000000000000000000000000000000000000000000000000000000000000000000000000000000000000000000000000000000000000000000000000000000000000000000000000000000000000000000000000000000000000000000000000000000000000000000000000000000000000000000000000
0000000000000000000000000000000000000000000000000000000000000000000000000000000000000000000000000000000000000000000000000000000000000000000000000000000000000000000000000000000000000000000000000000000000000000000000000000000000000000000000000000000000000000
0000000000000000000000000000000000000000000000000000000000000000000000000000000000000000000000000000000000000000000000000000000000000000000000000000000000000000000000000000000000000000000000000000000000000000000000000000000000000000000000000000000000000000
0000000000000000000000000000000000000000000000000000000000000000000000000000000000000000000000000000000000000000000000000000000000000000000000000000000000000000000000000000000000000000000000000000000000000000000000000000000000000000000000000000000000000000
0000000000000000000000000000000000000000000000000000000000000000000000000000000000000000000000000000000000000000000000000000000000000000000000000000000000000000000000000000000000000000000000000000000000000000000000000000000000000000000000000000000000000000
0000000000000000000000000000000000000000000000000000000000000000000000000000000000000000000000000000000000000000000000000000000000000000000000000000000000000000000000000000000000000000000000000000000000000000000000000000000000000000000000000000000000000000
0000000000000000000000000000000000000000000000000000000000000000000000000000000000000000000000000000000000000000000000000000000000000000000000000000000000000000000000000000000000000000000000000000000000000000000000000000000000000000000000000000000000000000
0000000000000000000000000000000000000000000000000000000000000000000000000000000000000000000000000000000000000000000000000000000000000000000000000000000000000000000000000000000000000000000000000000000000000000000000000000000000000000000000000000000000000000
0000000000000000000000000000000000000000000000000000000000000000000000000000000000000000000000000000000000000000000000000000000000000000000000000000000000000000000000000000000000000000000000000000000000000000000000000000000000000000000000000000000000000000
0000000000000000000000000000000000000000000000000000000000000000000000000000000000000000000000000000000000000000000000000000000000000000000000000000000000000000000000000000000000000000000000000000000000000000000000000000000000000000000000000000000000000000
